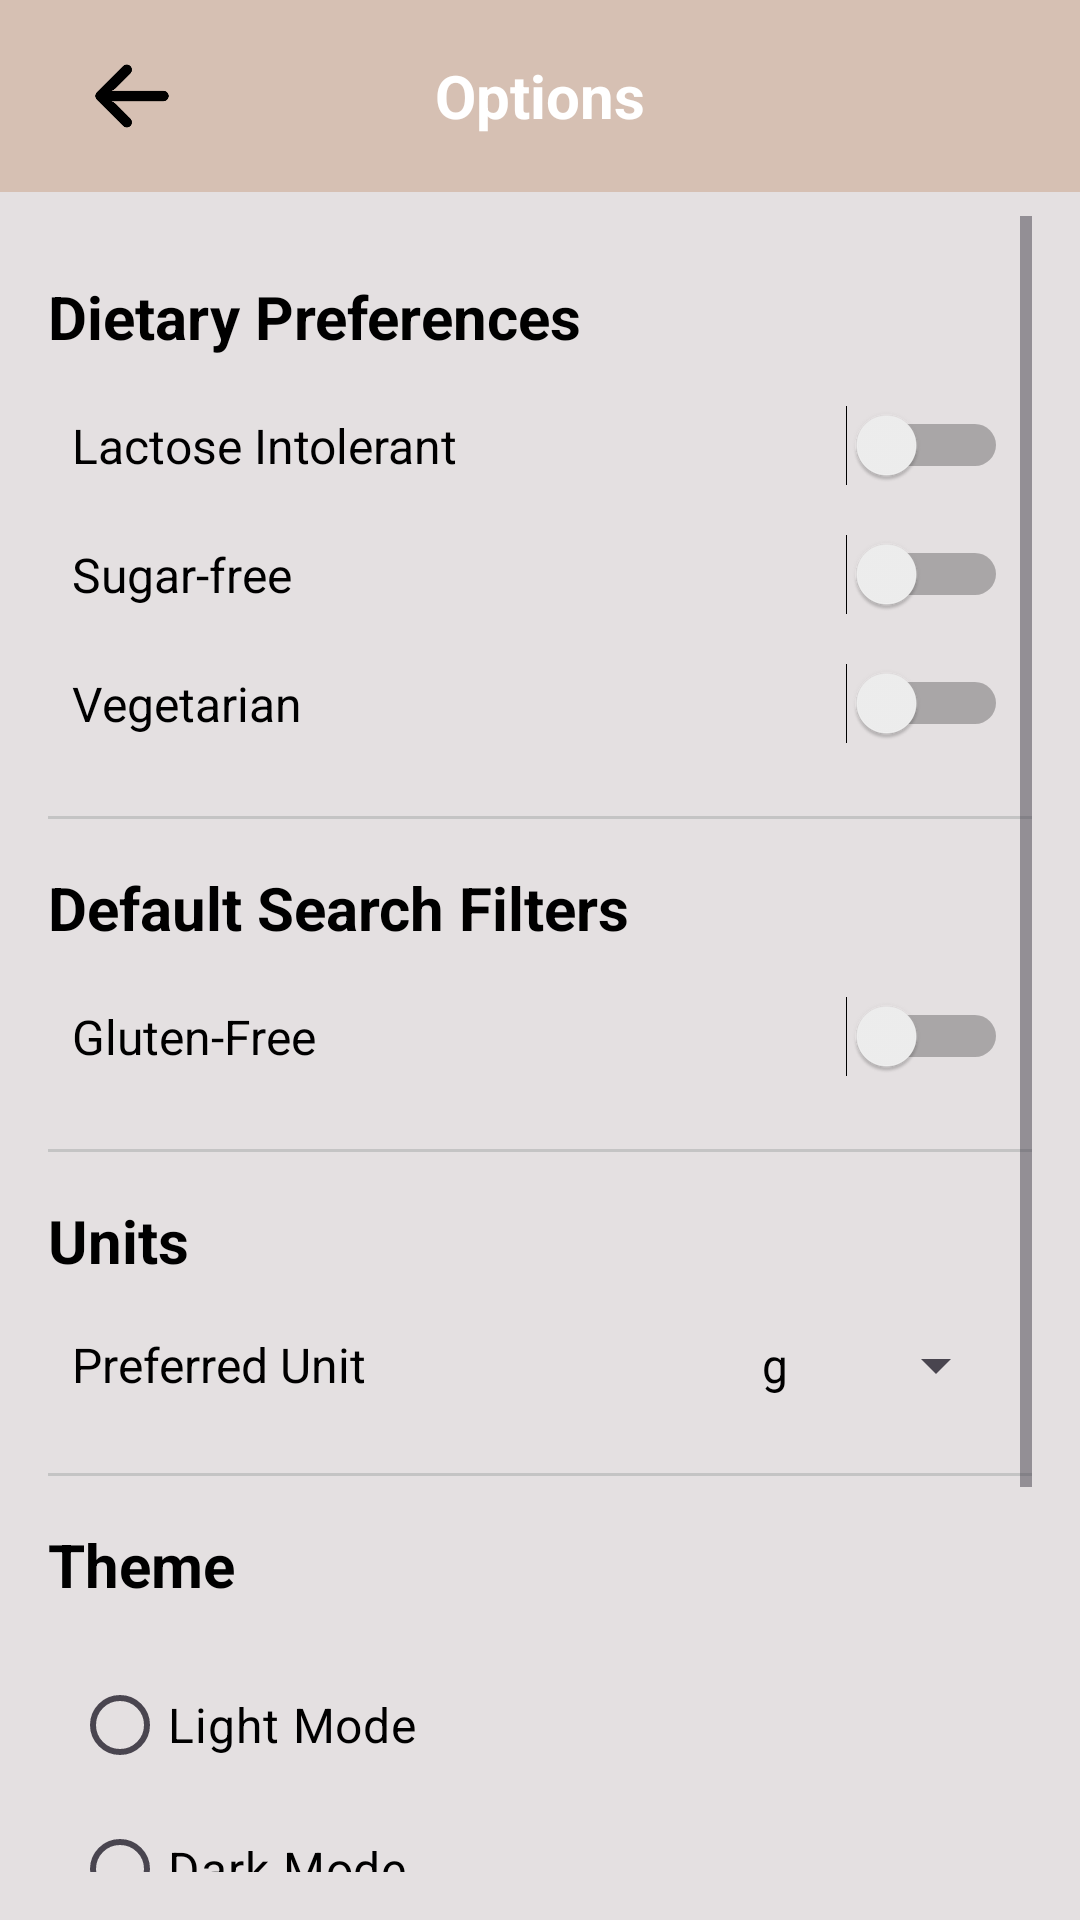

The Android layout XML behind this screen, and the referenced resources:
<!-- AndroidManifest.xml: application theme Theme.IChef -->
<!-- res/layout/options.xml -->
<?xml version="1.0" encoding="utf-8"?>
<androidx.coordinatorlayout.widget.CoordinatorLayout xmlns:android="http://schemas.android.com/apk/res/android"
    xmlns:app="http://schemas.android.com/apk/res-auto"
    android:layout_width="match_parent"
    android:layout_height="match_parent">

    
    <com.google.android.material.appbar.MaterialToolbar
        android:id="@+id/toolbar"
        android:layout_width="match_parent"
        android:layout_height="wrap_content"
        android:elevation="4dp"
        android:background="@color/topbar"
        android:theme="@style/ThemeOverlay.Material3.Dark.ActionBar"
        android:paddingStart="8dp"
        android:paddingEnd="8dp">

        <ImageView
            android:id="@+id/back_button_options"
            android:layout_width="40dp"
            android:layout_height="40dp"
            android:src="@mipmap/arrow_back_foreground"
            android:layout_marginStart="16dp" />

        <TextView
            android:id="@+id/toolbar_title"
            android:layout_width="wrap_content"
            android:layout_height="wrap_content"
            android:layout_gravity="center"
            android:text="Options"
            android:textColor="@android:color/white"
            android:textStyle="bold"
            android:textSize="20sp" />

    </com.google.android.material.appbar.MaterialToolbar>

    <ScrollView
        android:layout_width="match_parent"
        android:layout_height="match_parent"
        android:layout_marginTop="56dp"
    android:padding="16dp">


    <LinearLayout
        android:layout_width="match_parent"
        android:layout_height="wrap_content"
        android:orientation="vertical">

        
        <TextView
            android:id="@+id/section_title_dietary"
            android:layout_width="wrap_content"
            android:layout_height="wrap_content"
            android:text="Dietary Preferences"
            android:textSize="20sp"
            android:textColor="?attr/colorOnPrimary"
            android:textStyle="bold"
            android:layout_marginTop="20dp"
            android:layout_marginBottom="8dp" />

        
        <LinearLayout
            android:layout_width="match_parent"
            android:layout_height="wrap_content"
            android:orientation="horizontal"
            android:gravity="center_vertical"
            android:padding="8dp">

            <TextView
                android:id="@+id/label_lactose_intolerant"
                android:layout_width="0dp"
                android:layout_height="wrap_content"
                android:layout_weight="1"
                android:text="Lactose Intolerant"
                android:textSize="16sp"
                android:textColor="?attr/colorOnPrimary" />

            <Switch
                android:id="@+id/switch_lactose_intolerant"
                android:layout_width="wrap_content"
                android:layout_height="wrap_content" />
        </LinearLayout>

        
        <LinearLayout
            android:layout_width="match_parent"
            android:layout_height="wrap_content"
            android:orientation="horizontal"
            android:gravity="center_vertical"
            android:padding="8dp">

            <TextView
                android:id="@+id/label_no_sugar"
                android:layout_width="0dp"
                android:layout_height="wrap_content"
                android:layout_weight="1"
                android:text="Sugar-free"
                android:textSize="16sp"
                android:textColor="?attr/colorOnPrimary" />

            <Switch
                android:id="@+id/switch_no_sugar"
                android:layout_width="wrap_content"
                android:layout_height="wrap_content" />
        </LinearLayout>

        
        <LinearLayout
            android:layout_width="match_parent"
            android:layout_height="wrap_content"
            android:orientation="horizontal"
            android:gravity="center_vertical"
            android:padding="8dp">

            <TextView
                android:id="@+id/label_vegetarian"
                android:layout_width="0dp"
                android:layout_height="wrap_content"
                android:layout_weight="1"
                android:text="Vegetarian"
                android:textSize="16sp"
                android:textColor="?attr/colorOnPrimary" />

            <Switch
                android:id="@+id/switch_vegetarian"
                android:layout_width="wrap_content"
                android:layout_height="wrap_content" />
        </LinearLayout>

        
        <View
            android:layout_width="match_parent"
            android:layout_height="1dp"
            android:background="@color/gray"
            android:layout_marginVertical="16dp" />

        
        <TextView
            android:id="@+id/section_title_filter"
            android:layout_width="wrap_content"
            android:layout_height="wrap_content"
            android:text="Default Search Filters"
            android:textSize="20sp"
            android:textColor="?attr/colorOnPrimary"
            android:textStyle="bold"
            android:layout_marginBottom="8dp" />

        
        <LinearLayout
            android:layout_width="match_parent"
            android:layout_height="wrap_content"
            android:orientation="horizontal"
            android:gravity="center_vertical"
            android:padding="8dp">

            <TextView
                android:id="@+id/label_gluten_free"
                android:layout_width="0dp"
                android:layout_height="wrap_content"
                android:layout_weight="1"
                android:text="Gluten-Free"
                android:textSize="16sp"
                android:textColor="?attr/colorOnPrimary" />

            <Switch
                android:id="@+id/switch_gluten_free"
                android:layout_width="wrap_content"
                android:layout_height="wrap_content" />
        </LinearLayout>

        
        <View
            android:layout_width="match_parent"
            android:layout_height="1dp"
            android:background="@color/gray"
            android:layout_marginVertical="16dp" />

        
        <TextView
            android:id="@+id/section_title_units"
            android:layout_width="wrap_content"
            android:layout_height="wrap_content"
            android:text="Units"
            android:textSize="20sp"
            android:textColor="?attr/colorOnPrimary"
            android:textStyle="bold"
            android:layout_marginBottom="8dp" />

        
        <LinearLayout
            android:layout_width="match_parent"
            android:layout_height="wrap_content"
            android:orientation="horizontal"
            android:gravity="center_vertical"
            android:padding="8dp">

            <TextView
                android:id="@+id/label_units"
                android:layout_width="0dp"
                android:layout_height="wrap_content"
                android:layout_weight="1"
                android:text="Preferred Unit"
                android:textSize="16sp"
                android:textColor="?attr/colorOnPrimary" />

            <Spinner
                android:id="@+id/spinner_units"
                android:layout_width="wrap_content"
                android:layout_height="wrap_content"
                android:entries="@array/units_array" />
        </LinearLayout>

        
        <View
            android:layout_width="match_parent"
            android:layout_height="1dp"
            android:background="@color/gray"
            android:layout_marginVertical="16dp" />

        
        <TextView
            android:id="@+id/section_title_theme"
            android:layout_width="wrap_content"
            android:layout_height="wrap_content"
            android:text="Theme"
            android:textSize="20sp"
            android:textColor="?attr/colorOnPrimary"
            android:textStyle="bold"
            android:layout_marginBottom="8dp" />

        
        <RadioGroup
            android:id="@+id/radio_group_theme"
            android:layout_width="match_parent"
            android:layout_height="wrap_content"
            android:orientation="vertical"
            android:padding="8dp">

            <RadioButton
                android:id="@+id/radio_light"
                android:layout_width="wrap_content"
                android:layout_height="wrap_content"
                android:text="Light Mode"
                android:textSize="16sp"
                android:buttonTint="@color/black"

                android:textColor="?attr/colorOnPrimary" />

            <RadioButton
                android:id="@+id/radio_dark"
                android:layout_width="wrap_content"
                android:layout_height="wrap_content"
                android:text="Dark Mode"
                android:textSize="16sp"
                android:buttonTint="@color/black"

                android:textColor="?attr/colorOnPrimary" />

            <RadioButton
                android:id="@+id/radio_auto"
                android:layout_width="wrap_content"
                android:layout_height="wrap_content"
                android:text="Auto (System Default)"
                android:textSize="16sp"
                android:buttonTint="@color/black"
                android:textColor="?attr/colorOnPrimary" />
        </RadioGroup>

        
        <View
            android:layout_width="match_parent"
            android:layout_height="1dp"
            android:background="@color/gray"
            android:layout_marginVertical="16dp" />

        
        <TextView
            android:id="@+id/section_title_Tips"
            android:layout_width="wrap_content"
            android:layout_height="wrap_content"
            android:text="Tips"
            android:textSize="20sp"
            android:textColor="?attr/colorOnPrimary"
            android:textStyle="bold"
            android:layout_marginBottom="8dp" />

        
        <LinearLayout
            android:id="@+id/linearlayout_enable_tips"
            android:layout_width="match_parent"
            android:layout_height="wrap_content"
            android:orientation="horizontal"
            android:gravity="center_vertical">

            <TextView
                android:id="@+id/tips_text"
                android:layout_width="0dp"
                android:layout_height="wrap_content"
                android:layout_weight="1"
                android:padding="12dp"
                android:text="Enable tooltips"
                android:textSize="16sp"
                android:textColor="?attr/colorOnPrimary" />

            <Switch
                android:id="@+id/switch_enable_tips"
                android:layout_width="wrap_content"
                android:layout_height="wrap_content"
                android:checked="true"/>

        </LinearLayout>


    </LinearLayout>
</ScrollView>

</androidx.coordinatorlayout.widget.CoordinatorLayout>
<!-- resources referenced by this layout -->
<resources>
  <string-array name="units_array">
          <item>g</item>
          <item>dkg</item>
          <item>kg</item>
      </string-array>
  <color name="black">#FF000000</color>
  <color name="gray">#c4c4c4</color>
  <color name="topbar">#D6C0B3</color>
  <!-- mipmap arrow_back_foreground: webp bitmap (mipmap-hdpi, 544 bytes) -->
  <style name="Theme.IChef" parent="Base.Theme.IChef">
      </style>
  <style name="Base.Theme.IChef" parent="Theme.Material3.DayNight.NoActionBar">
          <item name="android:statusBarColor">@color/topbar</item>
  
  
          
          <item name="colorPrimary">@color/button_color</item>
          <item name="colorPrimaryVariant">@color/topbar</item>
          <item name="colorOnPrimary">@color/text_color</item>
  
          
          <item name="android:colorBackground">@color/background</item>
          <item name="colorOnBackground">@color/navbar_background</item>
  
          
          <item name="android:textColor">@color/black</item>
      </style>
  <color name="button_color">#AB886D</color>
  <color name="text_color">#FF000000</color>
  <color name="background">#E4E0E1</color>
  <color name="navbar_background">#493628</color>
</resources>
